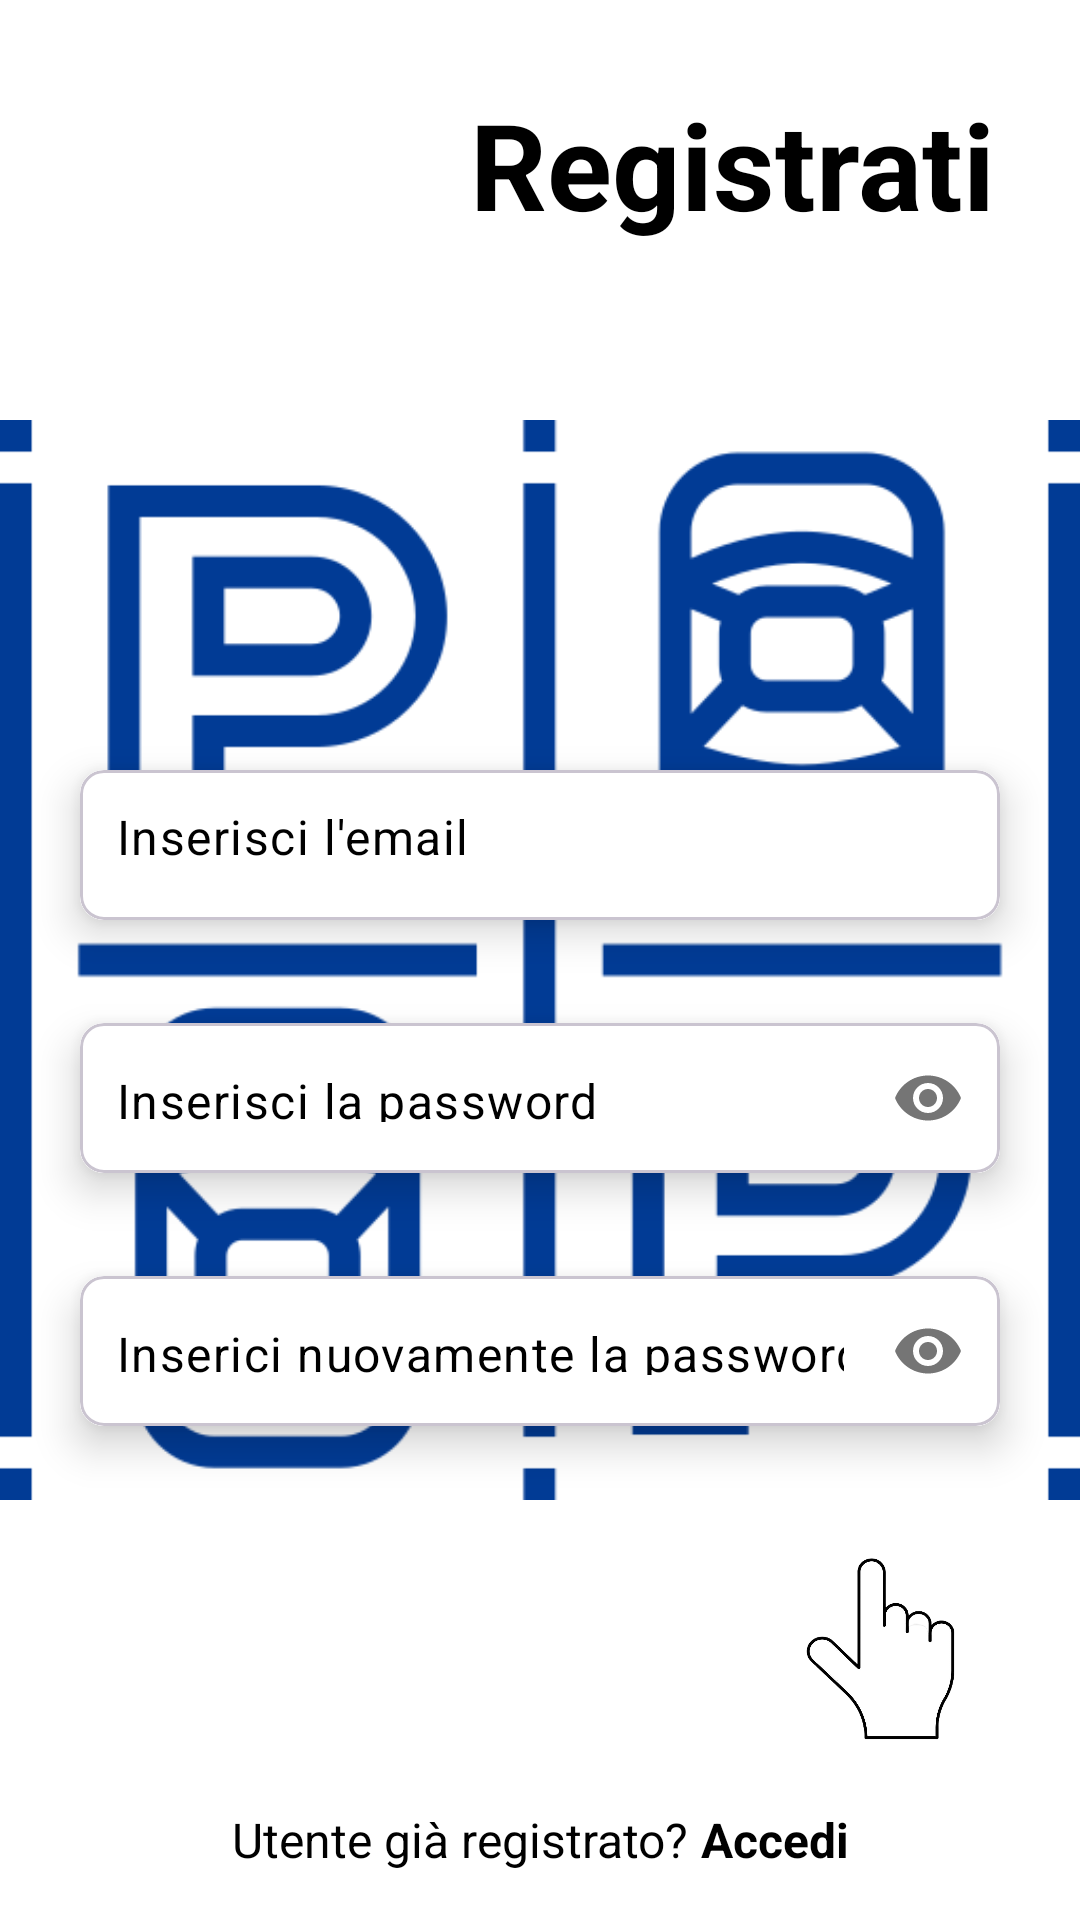

Layout XML and referenced resources for this Android screen:
<!-- AndroidManifest.xml: application theme Theme.Progettoparkcar -->
<!-- res/layout/fragment_sign_up.xml -->
<?xml version="1.0" encoding="utf-8"?>
<androidx.constraintlayout.widget.ConstraintLayout xmlns:android="http://schemas.android.com/apk/res/android"
    xmlns:app="http://schemas.android.com/apk/res-auto"
    xmlns:tools="http://schemas.android.com/tools"
    android:layout_width="match_parent"
    android:layout_height="match_parent"
    android:background="@color/white"
    tools:context=".fragments.SignUpFragment">

    <ImageView
        android:id="@+id/imageView"
        android:layout_width="wrap_content"
        android:layout_height="200dp"
        app:layout_constraintStart_toEndOf="parent"
        app:layout_constraintEnd_toEndOf="parent"
        app:layout_constraintHorizontal_bias="1.0"
        app:layout_constraintStart_toStartOf="parent"
        app:layout_constraintTop_toTopOf="parent" />

    <ImageView
        android:id="@+id/imageView2"
        android:layout_width="wrap_content"
        android:layout_height="match_parent"
        android:src="@drawable/parklot2"
        app:layout_constraintEnd_toEndOf="parent"
        app:layout_constraintTop_toBottomOf="@+id/imageView" />


    <TextView
        android:id="@+id/textView"
        android:layout_width="wrap_content"
        android:layout_height="wrap_content"
        android:layout_marginTop="28dp"
        android:layout_marginEnd="28dp"
        android:text="Registrati"
        android:textColor="@color/black"
        android:textSize="40sp"
        android:textStyle="bold"
        app:layout_constraintEnd_toEndOf="parent"
        app:layout_constraintTop_toTopOf="parent" />

    <com.google.android.material.card.MaterialCardView
        android:id="@+id/cardView1"
        android:layout_width="0dp"
        android:layout_height="wrap_content"
        android:layout_marginHorizontal="16dp"
        android:layout_marginTop="42dp"
        app:cardCornerRadius="8dp"
        app:cardElevation="8dp"
        app:cardUseCompatPadding="true"
        app:layout_constraintEnd_toEndOf="parent"

        app:layout_constraintStart_toStartOf="parent"
        app:layout_constraintTop_toTopOf="@+id/imageView2">

        <com.google.android.material.textfield.TextInputLayout
            android:layout_width="match_parent"
            android:layout_height="50dp"
            android:background="@color/white"
            app:boxStrokeWidth="0dp"
            app:boxStrokeWidthFocused="0dp"
            app:hintEnabled="false">

            <com.google.android.material.textfield.TextInputEditText
                android:id="@+id/emailEt"
                android:layout_width="match_parent"
                android:layout_height="50dp"
                android:background="@color/white"
                android:hint="@string/enter_your_email"
                android:textColorHint="@color/black"
                android:inputType="textEmailAddress"
                android:paddingStart="12dp"
                android:paddingTop="15dp" />
        </com.google.android.material.textfield.TextInputLayout>

    </com.google.android.material.card.MaterialCardView>

    <com.google.android.material.card.MaterialCardView
        android:id="@+id/cardView2"
        android:layout_width="0dp"
        android:layout_height="wrap_content"
        android:layout_marginHorizontal="16dp"
        android:layout_marginTop="5dp"
        app:cardCornerRadius="8dp"
        app:cardElevation="8dp"
        app:cardUseCompatPadding="true"
        app:layout_constraintEnd_toEndOf="parent"

        app:layout_constraintStart_toStartOf="parent"
        app:layout_constraintTop_toBottomOf="@id/cardView1">



        <com.google.android.material.textfield.TextInputLayout
            android:layout_width="match_parent"
            android:layout_height="50dp"
            android:background="@color/white"
            app:boxStrokeWidth="0dp"
            app:boxStrokeWidthFocused="0dp"
            app:hintEnabled="false"
            app:passwordToggleEnabled="true">

            <com.google.android.material.textfield.TextInputEditText
                android:id="@+id/passEt"
                android:layout_width="match_parent"
                android:layout_height="match_parent"
                android:background="@color/white"
                android:hint="@string/enter_your_pass"
                android:inputType="textPassword"
                android:textColorHint="@color/black"
                android:paddingStart="12dp"
                android:paddingTop="15dp" />

        </com.google.android.material.textfield.TextInputLayout>


    </com.google.android.material.card.MaterialCardView>


    <com.google.android.material.card.MaterialCardView
        android:id="@+id/cardView3"
        android:layout_width="0dp"
        android:layout_height="wrap_content"
        android:layout_marginHorizontal="16dp"
        android:layout_marginTop="5dp"
        app:cardCornerRadius="8dp"
        app:cardElevation="8dp"
        app:cardUseCompatPadding="true"
        app:layout_constraintEnd_toEndOf="parent"
         app:layout_constraintStart_toStartOf="parent"
        app:layout_constraintTop_toBottomOf="@id/cardView2">


        <com.google.android.material.textfield.TextInputLayout
            android:layout_width="match_parent"
            android:layout_height="50dp"
            android:background="@color/white"
            app:boxStrokeWidth="0dp"
            app:boxStrokeWidthFocused="0dp"
            app:hintEnabled="false"
            app:passwordToggleEnabled="true">

            <com.google.android.material.textfield.TextInputEditText
                android:id="@+id/verifyPassEt"
                android:layout_width="match_parent"
                android:layout_height="match_parent"
                android:background="@color/white"
                android:textColorHint="@color/black"
                android:hint="@string/re_enter_your_pass"
                android:inputType="textPassword"
                android:paddingStart="12dp"
                android:paddingTop="15dp" />

        </com.google.android.material.textfield.TextInputLayout>


    </com.google.android.material.card.MaterialCardView>

    <ImageView
        android:id="@+id/nextBtn"
        android:layout_width="80dp"
        android:layout_height="100dp"
        android:layout_marginTop="16dp"
        android:layout_marginEnd="12dp"
        android:src="@drawable/btn"
        app:layout_constraintEnd_toEndOf="@id/cardView3"
        app:layout_constraintTop_toBottomOf="@id/cardView3" />

    <LinearLayout
        android:id="@+id/loginTextContainer"
        android:layout_width="wrap_content"
        android:layout_height="wrap_content"
        android:orientation="horizontal"
        android:layout_marginBottom="16dp"
        app:layout_constraintBottom_toBottomOf="parent"
        app:layout_constraintStart_toStartOf="parent"
        app:layout_constraintEnd_toEndOf="parent">

        <TextView
            android:id="@+id/textview32"
            android:layout_width="wrap_content"
            android:layout_height="wrap_content"
            android:text="Utente già registrato?"
            android:textSize="16sp"
            android:textColor="@color/black" />

        <TextView
            android:id="@+id/textViewSignIn"
            android:layout_width="wrap_content"
            android:layout_height="wrap_content"
            android:text="Accedi"
            android:textSize="16sp"
            android:textColor="@color/black"
            android:textStyle="bold"
            android:layout_marginStart="4dp" />

    </LinearLayout>

    <androidx.constraintlayout.widget.Guideline
        android:id="@+id/guideline2"
        android:layout_width="wrap_content"
        android:layout_height="wrap_content"
        android:orientation="vertical"
        app:layout_constraintGuide_percent="0.24" />

    <androidx.constraintlayout.widget.Guideline
        android:id="@+id/guideline3"
        android:layout_width="wrap_content"
        android:layout_height="wrap_content"
        android:orientation="vertical"
        app:layout_constraintGuide_percent="0.76" />
</androidx.constraintlayout.widget.ConstraintLayout>
<!-- resources referenced by this layout -->
<resources>
  <!-- drawable btn: png bitmap (drawable, 80758 bytes) -->
  <!-- drawable parklot2: png bitmap (drawable, 23483 bytes) -->
  <string name="enter_your_email">Inserisci l\'email</string>
  <string name="enter_your_pass">Inserisci la password</string>
  <string name="re_enter_your_pass">Inserici nuovamente la password</string>
  <style name="Theme.Progettoparkcar" parent="Base.Theme.Progettoparkcar" />
  <style name="Base.Theme.Progettoparkcar" parent="Theme.Material3.Light.NoActionBar">
          <item name="colorOnPrimary">@color/white</item>
          <item name="colorOnSecondary">@color/black</item>
      </style>
  <!-- not gathered from this repository: default colours our renderer supplied (Android Studio template values) -->
  <color name="black">#FF000000</color>
  <color name="white">#FFFFFFFF</color>
</resources>
